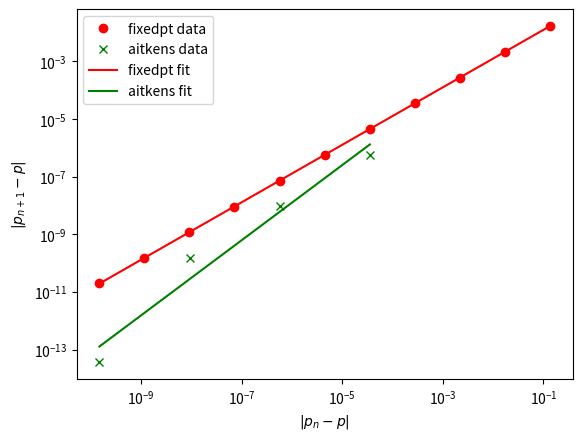

Write the Python code that produced this figure.
import numpy as np
import matplotlib.pyplot as plt
########################################################
def fixedpt(f,x0,tol,Nmax):

    ''' x0 = initial guess''' 
    ''' Nmax = max number of iterations'''
    ''' tol = stopping tolerance'''

    count = 0
    # make an array of zeros of length Nmax
    x = np.zeros((Nmax,1))
    # save the initial guess
    x[0] = x0
    while (count < Nmax):
       count = count +1
       x1 = f(x0)
       # save the current iterate
       x[count] = x1
       if (abs(x1-x0) <tol):
          xstar = x1
          ier = 0
          # truncate the array to have only count entries
          x = x[0:count]
          return [xstar,x,ier,count]
       x0 = x1

    xstar = x1
    x = x[0:count]
    ier = 1
    return [xstar,x,ier,count]

def compute_order(x,xstar):
# p_{n+1}-p (from the second index to the end)
  diff1 = np.abs(x[1::]-xstar)
  # p_n-p (from the first index to the second to last)
  diff2 = np.abs(x[0:-1]-xstar)
  # linear fit to log of differences
  fit = np.polyfit(np.log(diff2.flatten()),np.log(diff1.flatten()),1)
  print('the order equation is')
  print('log(|p_{n+1}-p|) = log(lambda) + alpha*log(|p_n-p|) where')
  print('lambda = ' + str(np.exp(fit[1])))
  print('alpha = ' + str(fit[0]))
  return [fit,diff1,diff2]

def aitkens(x,xstar,tol):
  count = len(x)
  hat_x = np.zeros((count-2,1))
  for n in range(0,count-2):
    # compute new iterates using aitkens formula
    hat_x[n] = x[n] - (x[n+1]-x[n])**2/(x[n+2]-2*x[n+1]+x[n])  
    # return if we're less than tol
    if np.abs(hat_x[n]-xstar) < tol:
      return hat_x[0:n+1]
  return hat_x  

########################################################

g = lambda x: np.power(10/(x+4),1.0/2.0)
[xstar,x,ier,count] = fixedpt(g,1.5,1e-10,100)
hat_x = aitkens(x,xstar,1e-10)

# compute the convergence rate and constant
print('\nrate and constants for fixedpt:')
[fit,diff1,diff2] = compute_order(x,xstar)
print('\nrate and constants for aitkens')
[fit1,diff11,diff21] = compute_order(hat_x,xstar)
# plot the data
plt.loglog(diff2,diff1,'ro',label='fixedpt data')
plt.loglog(diff21,diff11,'gx',label='aitkens data')
# plot the fits
plt.loglog(diff2,np.exp(fit[1]+fit[0]*np.log(diff2)),'r-',label='fixedpt fit')
plt.loglog(diff21,np.exp(fit1[1]+fit1[0]*np.log(diff21)),'g-',label='aitkens fit')
# label the plot axes and create legend
plt.xlabel('$|p_{n}-p|$')
plt.ylabel('$|p_{n+1}-p|$')
plt.legend()
plt.show()
